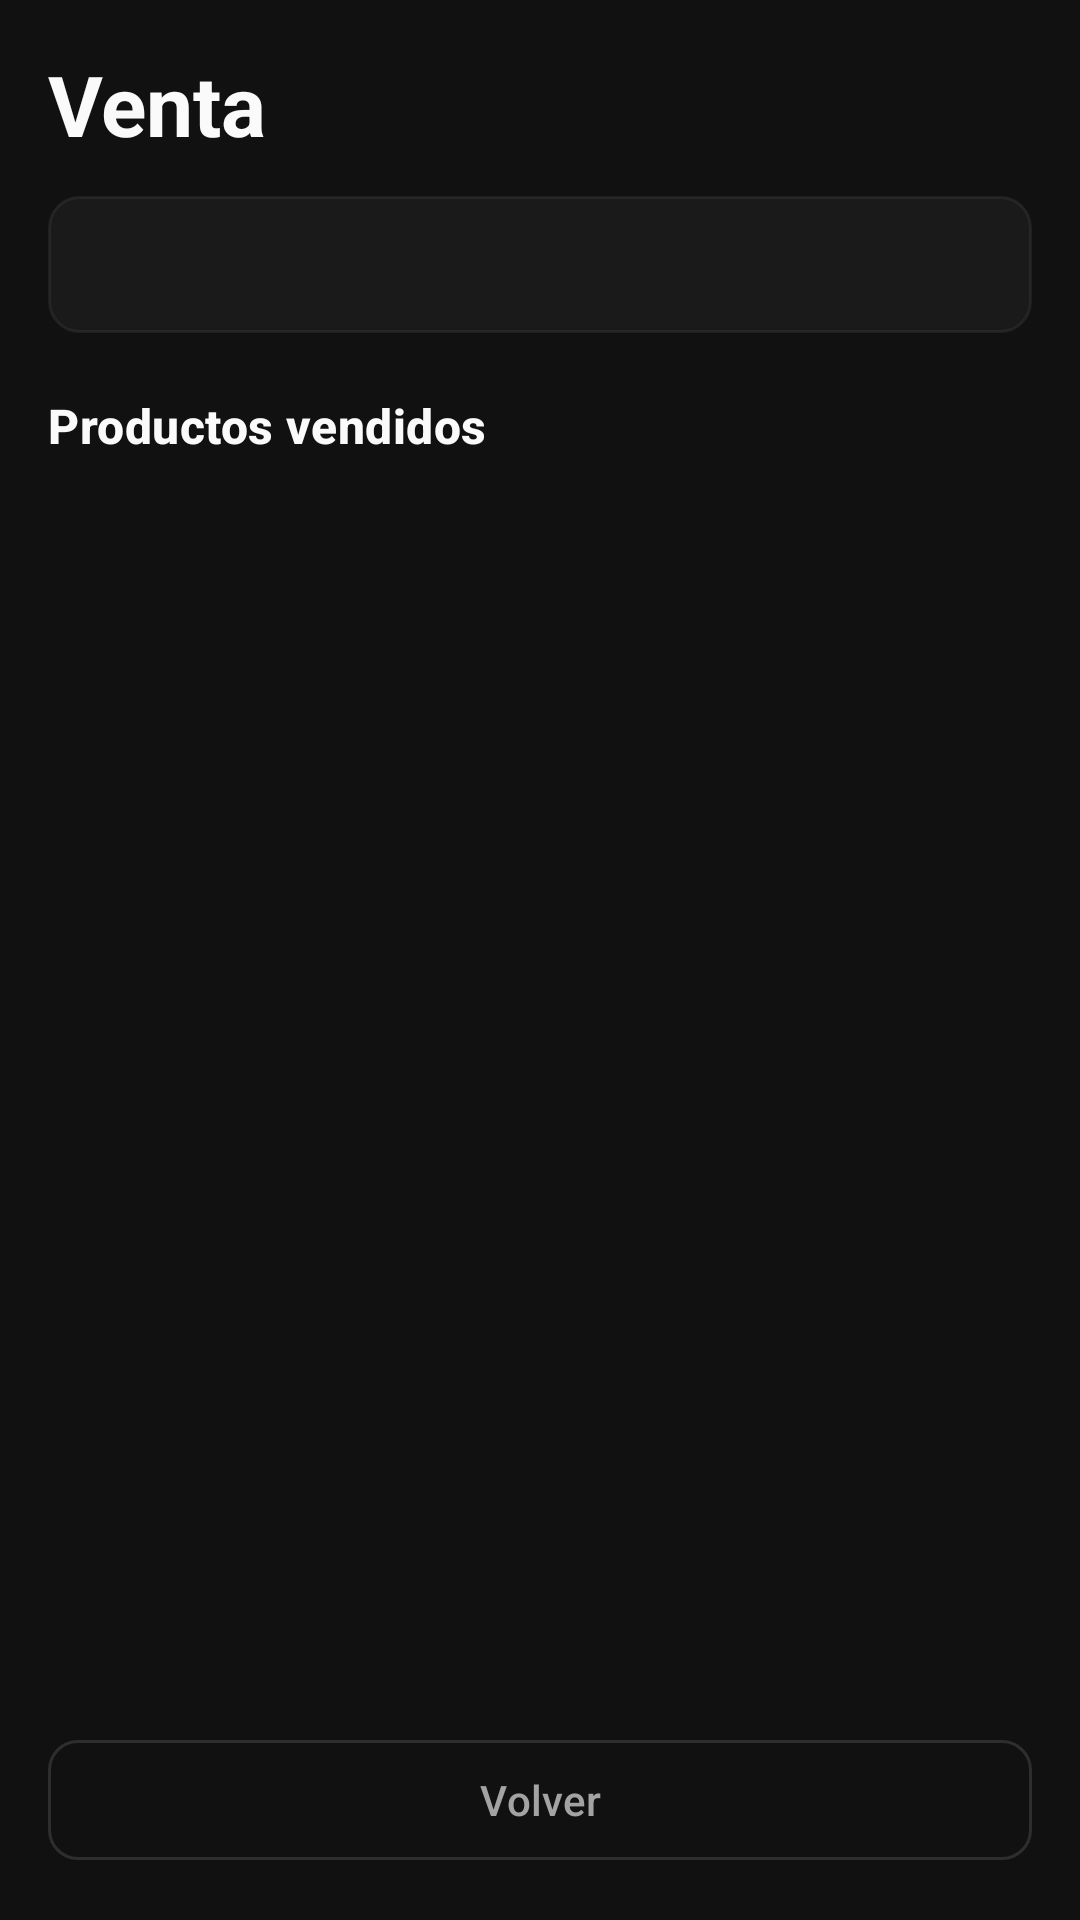

Write the Android layout XML for this screen, with the resource values it uses.
<!-- AndroidManifest.xml: application theme Theme.Proyecto_Android_inventarios -->
<!-- res/layout/activity_detalle_venta.xml -->
<?xml version="1.0" encoding="utf-8"?>
<androidx.constraintlayout.widget.ConstraintLayout xmlns:android="http://schemas.android.com/apk/res/android"
    xmlns:app="http://schemas.android.com/apk/res-auto"
    xmlns:tools="http://schemas.android.com/tools"
    android:layout_width="match_parent"
    android:layout_height="match_parent"
    android:background="@color/app_bg"
    android:padding="16dp"
    tools:context=".DetalleVentaActivity">

    <TextView
        android:id="@+id/textFolio"
        android:layout_width="0dp"
        android:layout_height="wrap_content"
        android:text="Venta"
        android:textAppearance="@style/TextAppearance.Material3.HeadlineMedium"
        android:textColor="@color/app_text_primary"
        android:textStyle="bold"
        app:layout_constraintEnd_toEndOf="parent"
        app:layout_constraintStart_toStartOf="parent"
        app:layout_constraintTop_toTopOf="parent" />

    <ProgressBar
        android:id="@+id/progressDetalleVenta"
        android:layout_width="wrap_content"
        android:layout_height="wrap_content"
        android:layout_marginTop="12dp"
        android:visibility="gone"
        app:layout_constraintEnd_toEndOf="parent"
        app:layout_constraintStart_toStartOf="parent"
        app:layout_constraintTop_toBottomOf="@id/textFolio"
        tools:visibility="visible" />

    <ScrollView
        android:id="@+id/scrollDetalleVenta"
        android:layout_width="0dp"
        android:layout_height="0dp"
        android:layout_marginTop="12dp"
        app:layout_constraintBottom_toTopOf="@id/buttonVolver"
        app:layout_constraintEnd_toEndOf="parent"
        app:layout_constraintStart_toStartOf="parent"
        app:layout_constraintTop_toBottomOf="@id/progressDetalleVenta">

        <LinearLayout
            android:layout_width="match_parent"
            android:layout_height="wrap_content"
            android:orientation="vertical">

            <TextView
                android:id="@+id/textEncabezadoVenta"
                android:layout_width="match_parent"
                android:layout_height="wrap_content"
                android:background="@drawable/bg_card_dark"
                android:padding="12dp"
                android:textColor="@color/app_text_secondary"
                android:textAppearance="@style/TextAppearance.Material3.BodyLarge"
                tools:text="Fecha: 20/05/2026 12:00\nMetodo de pago: Efectivo\nTotal: $100.00\nEstado: completada" />

            <TextView
                android:layout_width="match_parent"
                android:layout_height="wrap_content"
                android:layout_marginTop="20dp"
                android:text="Productos vendidos"
                android:textAppearance="@style/TextAppearance.Material3.TitleMedium"
                android:textColor="@color/app_text_primary"
                android:textStyle="bold" />

            <TextView
                android:id="@+id/textDetalleVacio"
                android:layout_width="match_parent"
                android:layout_height="wrap_content"
                android:layout_marginTop="8dp"
                android:text="No hay detalle para esta venta."
                android:textAppearance="@style/TextAppearance.Material3.BodyMedium"
                android:textColor="@color/app_text_secondary"
                android:visibility="gone"
                tools:visibility="visible" />

            <LinearLayout
                android:id="@+id/contenedorDetalle"
                android:layout_width="match_parent"
                android:layout_height="wrap_content"
                android:orientation="vertical" />

        </LinearLayout>
    </ScrollView>

    <com.google.android.material.button.MaterialButton
        android:id="@+id/buttonVolver"
        style="@style/Widget.Material3.Button.OutlinedButton"
        android:layout_width="0dp"
        android:layout_height="wrap_content"
        android:text="Volver"
        android:textColor="@color/app_text_secondary"
        app:cornerRadius="10dp"
        app:strokeColor="@color/app_border_strong"
        app:layout_constraintBottom_toBottomOf="parent"
        app:layout_constraintEnd_toEndOf="parent"
        app:layout_constraintStart_toStartOf="parent" />

</androidx.constraintlayout.widget.ConstraintLayout>
<!-- resources referenced by this layout -->
<resources>
  <color name="app_bg">#111111</color>
  <color name="app_border_strong">#1FFFFFFF</color>
  <color name="app_text_primary">#FAFAFA</color>
  <color name="app_text_secondary">#A3A3A3</color>
  <!-- drawable bg_card_dark (drawable) -->
  <?xml version="1.0" encoding="utf-8"?>
  <shape xmlns:android="http://schemas.android.com/apk/res/android">
      <solid android:color="@color/app_surface" />
      <stroke
          android:width="1dp"
          android:color="@color/app_border_soft" />
      <corners android:radius="10dp" />
  </shape>
  <style name="Theme.Proyecto_Android_inventarios" parent="Base.Theme.Proyecto_Android_inventarios" />
  <color name="app_surface">#1A1A1A</color>
  <color name="app_border_soft">#10FFFFFF</color>
  <style name="Base.Theme.Proyecto_Android_inventarios" parent="Theme.Material3.DayNight.NoActionBar">
          <item name="android:windowBackground">@color/app_bg</item>
          <item name="android:statusBarColor">@color/app_bg</item>
          <item name="android:navigationBarColor">@color/app_bg</item>
          <item name="android:windowLightStatusBar">false</item>
          <item name="android:windowLightNavigationBar">false</item>
          <item name="colorPrimary">@color/app_accent</item>
          <item name="colorOnPrimary">@color/white</item>
          <item name="colorSurface">@color/app_surface</item>
          <item name="colorSurfaceVariant">@color/app_surface_elevated</item>
          <item name="colorOnSurface">@color/app_text_primary</item>
          <item name="colorOutline">@color/app_border_strong</item>
      </style>
  <color name="app_accent">#FF2D1F</color>
  <color name="white">#FFFFFFFF</color>
  <color name="app_surface_elevated">#1F1F1F</color>
</resources>
